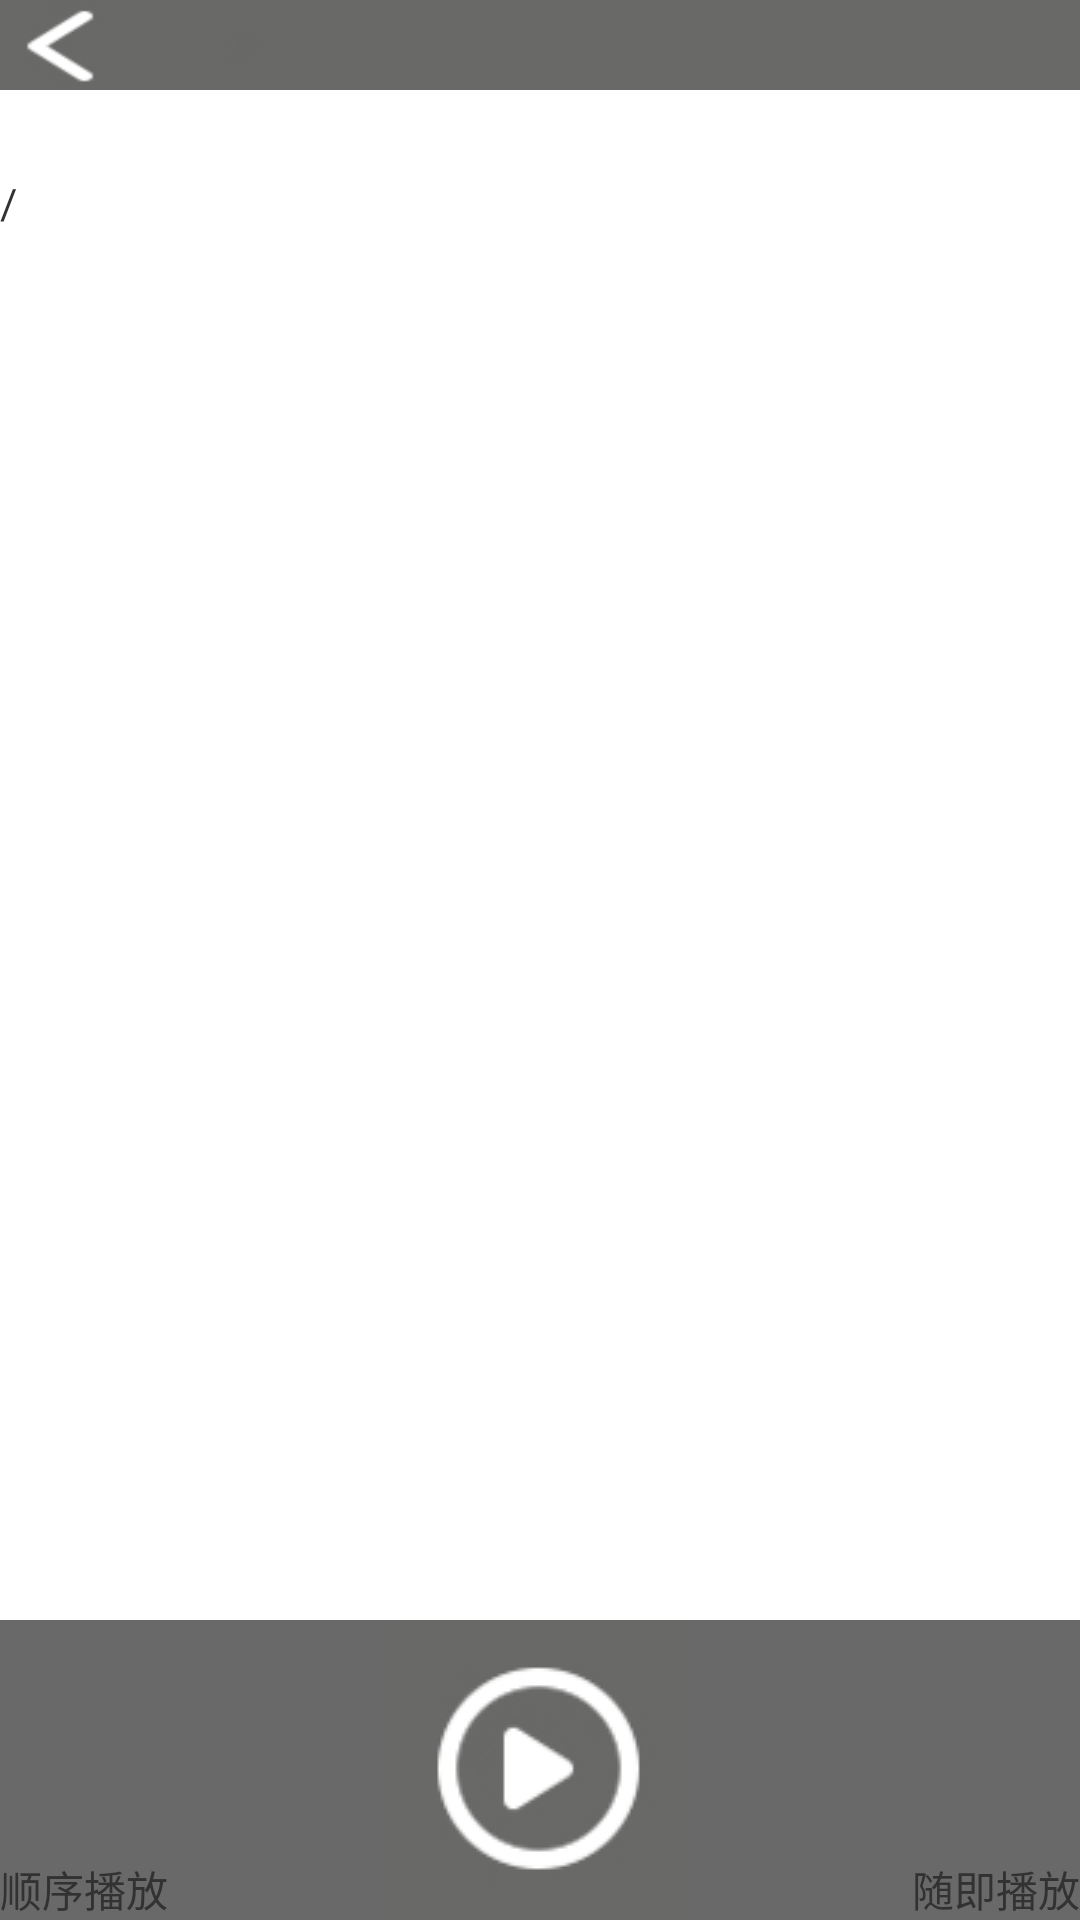

Reconstruct the res/layout file that produces this screen, plus the resources it refers to.
<!-- AndroidManifest.xml: application theme AppTheme -->
<!-- res/layout/activity_browsebooks.xml -->
<?xml version="1.0" encoding="utf-8" ?>

<RelativeLayout
	xmlns:android="http://schemas.android.com/apk/res/android"
	android:layout_width="match_parent"
	android:layout_height="match_parent">
	
	<AdapterViewFlipper
		android:id="@+id/flipper"
		android:layout_width="match_parent"
		android:layout_height="match_parent"
		android:flipInterval="5000"
		android:layout_alignParentTop="true"/>

	<TextView
	    android:id="@+id/Txt_lbl"
	    android:layout_width="wrap_content"
	    android:layout_height="wrap_content"
	    android:layout_alignBaseline="@+id/Txt_NowPage"
	    android:layout_alignBottom="@+id/Txt_NowPage"
	    android:layout_toRightOf="@+id/Txt_NowPage"
	    android:text="@string/stringSprit" />

	<TextView
	    android:id="@+id/Txt_TotailPage"
	    android:layout_width="wrap_content"
	    android:layout_height="wrap_content"
	    android:layout_alignBaseline="@+id/Txt_lbl"
	    android:layout_alignBottom="@+id/Txt_lbl"
	    android:layout_toRightOf="@+id/Txt_lbl"
	    android:text="" />

	<TextView
	    android:id="@+id/Txt_NowPage"
	    android:layout_width="wrap_content"
	    android:layout_height="wrap_content"
	    android:layout_alignLeft="@+id/Txt_playStyle2"
	    android:layout_alignParentTop="true"
	    android:layout_marginTop="58dp"
	    />

	<TextView
	    android:id="@+id/back"
	    android:layout_width="wrap_content"
	    android:layout_height="30dp"
	    android:layout_alignParentLeft="true"
	    android:layout_alignParentRight="true"
	    android:layout_alignParentTop="true"
	    android:background="@drawable/back"
	    android:text="" />

	<TextView
	    android:id="@+id/Txt_backGround"
	    android:layout_width="wrap_content"
	    android:layout_height="wrap_content"
	    android:layout_alignParentBottom="true"
	    android:layout_alignParentLeft="true"
	    android:layout_alignParentRight="true"
	    android:layout_alignTop="@+id/Play"
	    android:background="#696969"
	    android:text="" />

	<TextView
	    android:id="@+id/Txt_playStyle1"
	    android:layout_width="wrap_content"
	    android:layout_height="wrap_content"
	    android:layout_alignParentBottom="true"
	    android:layout_alignParentRight="true"
	    android:text="@string/playStyle_Random" />

	<TextView
	    android:id="@+id/Play"
	    android:layout_width="wrap_content"
	    android:layout_height="wrap_content"
	    android:layout_alignParentBottom="true"
	    android:layout_centerHorizontal="true"
	    android:background="@drawable/play"
	    android:onClick="auto" />

	<TextView
	    android:id="@+id/Txt_playStyle2"
	    android:layout_width="wrap_content"
	    android:layout_height="wrap_content"
	    android:layout_alignParentBottom="true"
	    android:layout_alignParentLeft="true"
	    android:text="@string/playStyle_Sequence" />
	
</RelativeLayout>
<!-- resources referenced by this layout -->
<resources>
  <!-- drawable back: jpg bitmap (drawable-mdpi, 57653 bytes) -->
  <!-- drawable play: jpg bitmap (drawable-mdpi, 61993 bytes) -->
  <string name="playStyle_Random">随即播放</string>
  <string name="playStyle_Sequence">顺序播放</string>
  <string name="stringSprit">/</string>
  <style name="AppTheme" parent="AppBaseTheme">
          
      </style>
  <style name="AppBaseTheme" parent="android:Theme.Light">
          
      </style>
</resources>
